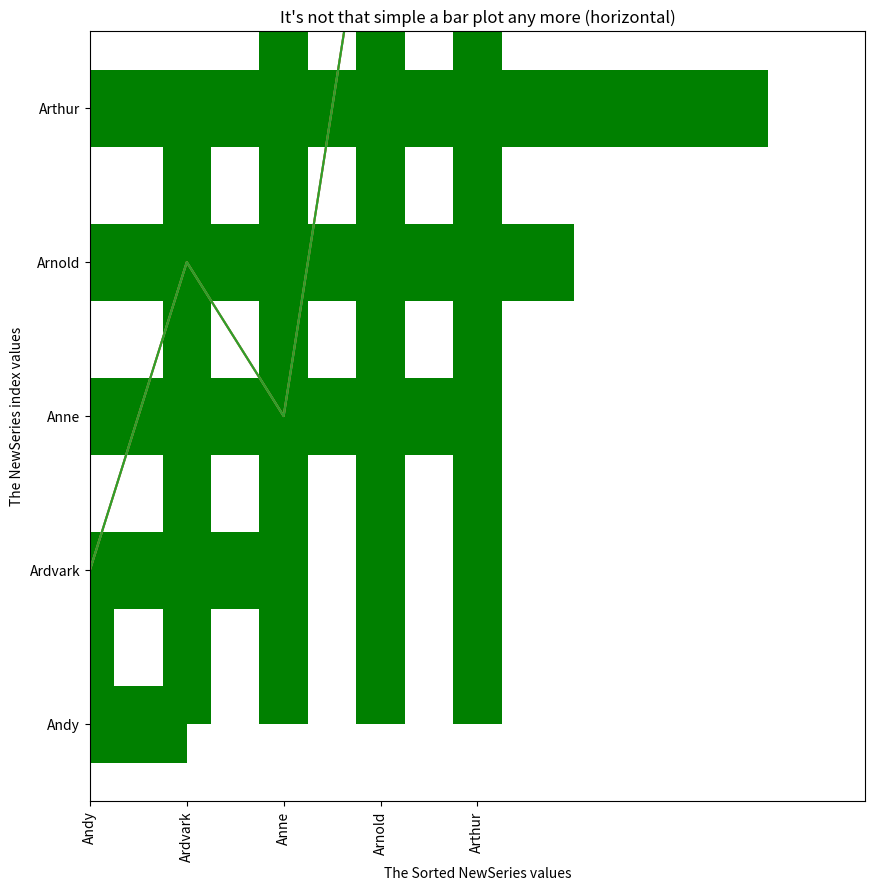
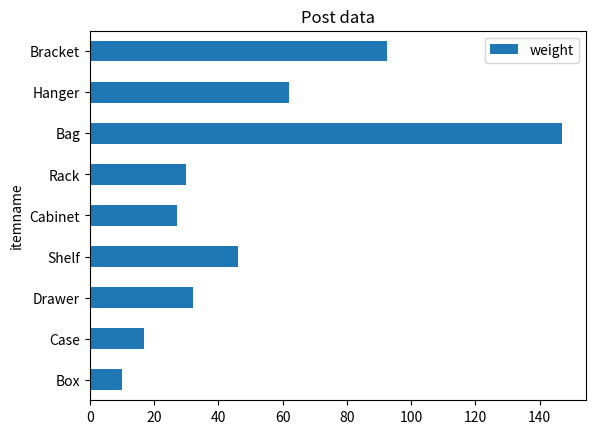
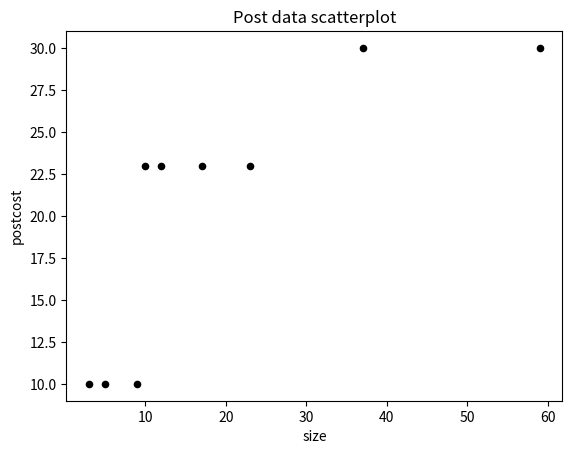
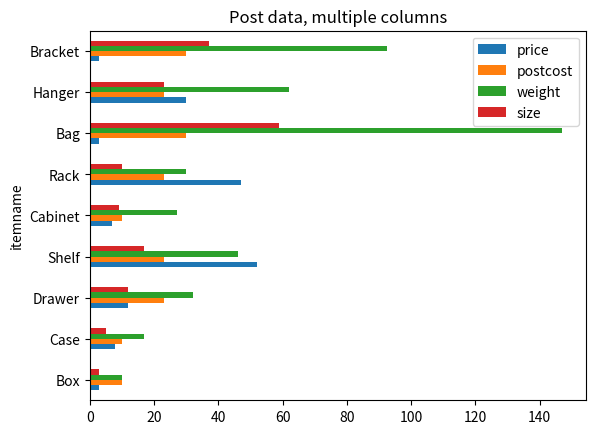

Here is the Python script that generated these plots, in order: (Note: this script raises an exception after producing the figures.)
import pandas as pd

import matplotlib.pyplot as plt

# Remember the pandas Series data structure.
Aseries = pd.Series([1, 3, 2, 6, 5])
print(Aseries)

# Well here's how it looks as a very simple line plot.
Aseries.plot();
#Add the trailing ; to suppress the display of the type of the matplotlib object

Aseries.plot(title='A simple line plot')
plt.xlabel('The Aseries index values')
plt.ylabel('The Aseries values');
# The plt methods are applied to the 'active' plot object, 
#     which isn't displayed until the end of the cell is reached.

Aseries.plot(title='A simple line plot', xlim=(-0.5, 4.5), ylim=(0,7))
# xlim and ylim are tuples showing the lowest and highest values to show on the axes 
plt.xlabel('The Aseries index values')
plt.ylabel('The Aseries values');

Aseries.plot.bar(title='A simple bar plot', xlim=(-0.5, 4.5), ylim=(0,7), color='red')
plt.xlabel('The Aseries index values')
plt.ylabel('The Aseries values');

Aseries.plot.bar(title='A simple bar plot', xlim=(-0.5, 4.5), ylim=(0,7), 
                 color='red', figsize=(10,10))
plt.xlabel('The Aseries index values')
plt.ylabel('The Aseries values');
# figsize is (width, height) both in inches.

NewSeries = pd.Series([1, 4, 5, 7, 2], 
                      index=['Andy', 'Anne', 'Arnold', 'Arthur', 'Ardvark'])

# plot will automatically use the index labels.
NewSeries.plot.bar(title="It's not that simple a plot any more", 
                   xlim=(-1, 5), ylim=(0,max(NewSeries.values)+1), 
                   color='green')
plt.xlabel('The NewSeries index values')
plt.ylabel('The NewSeries values');

# And of course, a sorted Series will be plotted in sorted order:
NewSeries.sort_values(inplace=True)
NewSeries.plot.bar(title="It's not that simple a plot any more (sorted)", 
                      xlim=(-1, 5), ylim=(0,max(NewSeries.values)+1),
                      color='green')
plt.xlabel('The NewSeries index values')
plt.ylabel('The Sorted NewSeries values');

# BUT do remember you've just switched the v and y axes, so xlim and ylim need switching too!
#   Oh yes, and the xlabel and ylabel too.
NewSeries.sort_values(inplace=True)
NewSeries.plot.barh(title="It's not that simple a bar plot any more (horizontal)", 
                      ylim=(-1, 5), xlim=(0,max(NewSeries.values)+1), 
                      color='green')
plt.ylabel('The NewSeries index values')
plt.xlabel('The Sorted NewSeries values');

# Here's our DataFrame - it has five columns: itemname, price, postcost, weight, size
# and we've created it with 9 rows.
PostData = pd.DataFrame( [('Box', 3, 10, 10, 3), ('Case', 8, 10,17,5), 
                          ('Drawer',12,23,32,12), ('Shelf', 52,23,46,17), 
                          ('Cabinet',7,10,27,9), ('Rack', 47,23,30,10), 
                          ('Bag',3,30,147,59), ('Hanger',30,23,62,23), 
                          ('Bracket', 3,30,92.5,37) ], 
                        columns=['itemname','price','postcost','weight','size'])
PostData

PostData.plot.barh(x='itemname', y='weight', title="Post data");

PostData.plot.scatter(x='size', y='postcost', color='black', title="Post data scatterplot");

# Your turn. 
# PostData.plot(x='', y='', kind='scatter') 

PostData.plot.barh(x='itemname', title="Post data, multiple columns");

# By setting the parameter subplots to 'True', we can plot each column in its own subplot.
PostData.plot.barh(x='itemname', subplots='True', figsize=(30,20));

PostData.plot.bar(x='itemname', y=['size','price'], title="Post data: size and price");

# Since we have multiple columns, we need a list if we're going to set our own colours.
PostData.plot.bar(x='itemname', y=['size','price'], color=['red','black'], title="Post data: size and price");

PostData.plot.barh(x='postcost', title="Post data: price, weight and size");

PostData.sort_values('postcost').plot.barh(x='postcost', title="Post data: price, weight and size");

PostData.plot.bar(x='itemname', stacked='True', title="Post data, stacked");

PostData.plot.bar(x='itemname', y=['price','postcost'], stacked='true', colormap='x');

#Alternatively, list the colormaps as they are defined in the matplotop colormap package
import matplotlib.cm as cm
print(sorted([m for m in cm.datad if not m.endswith("_r")]))

PostData.plot.bar(x='itemname', y=['price','postcost'], stacked='true', colormap='Oranges', 
                  title="Post data: stacked price and postcost");

# And using the list form for y, you can reorder the way the columns stack.
PostData.plot.bar(x='itemname', y=['postcost','size', 'price', 'weight'], 
                stacked='true', colormap='Dark2_r', title="Stacked post data");

PostData.plot.scatter(x='size', y='weight', c='postcost', colormap='autumn',
                      title="Post data: size, weight and cost");

